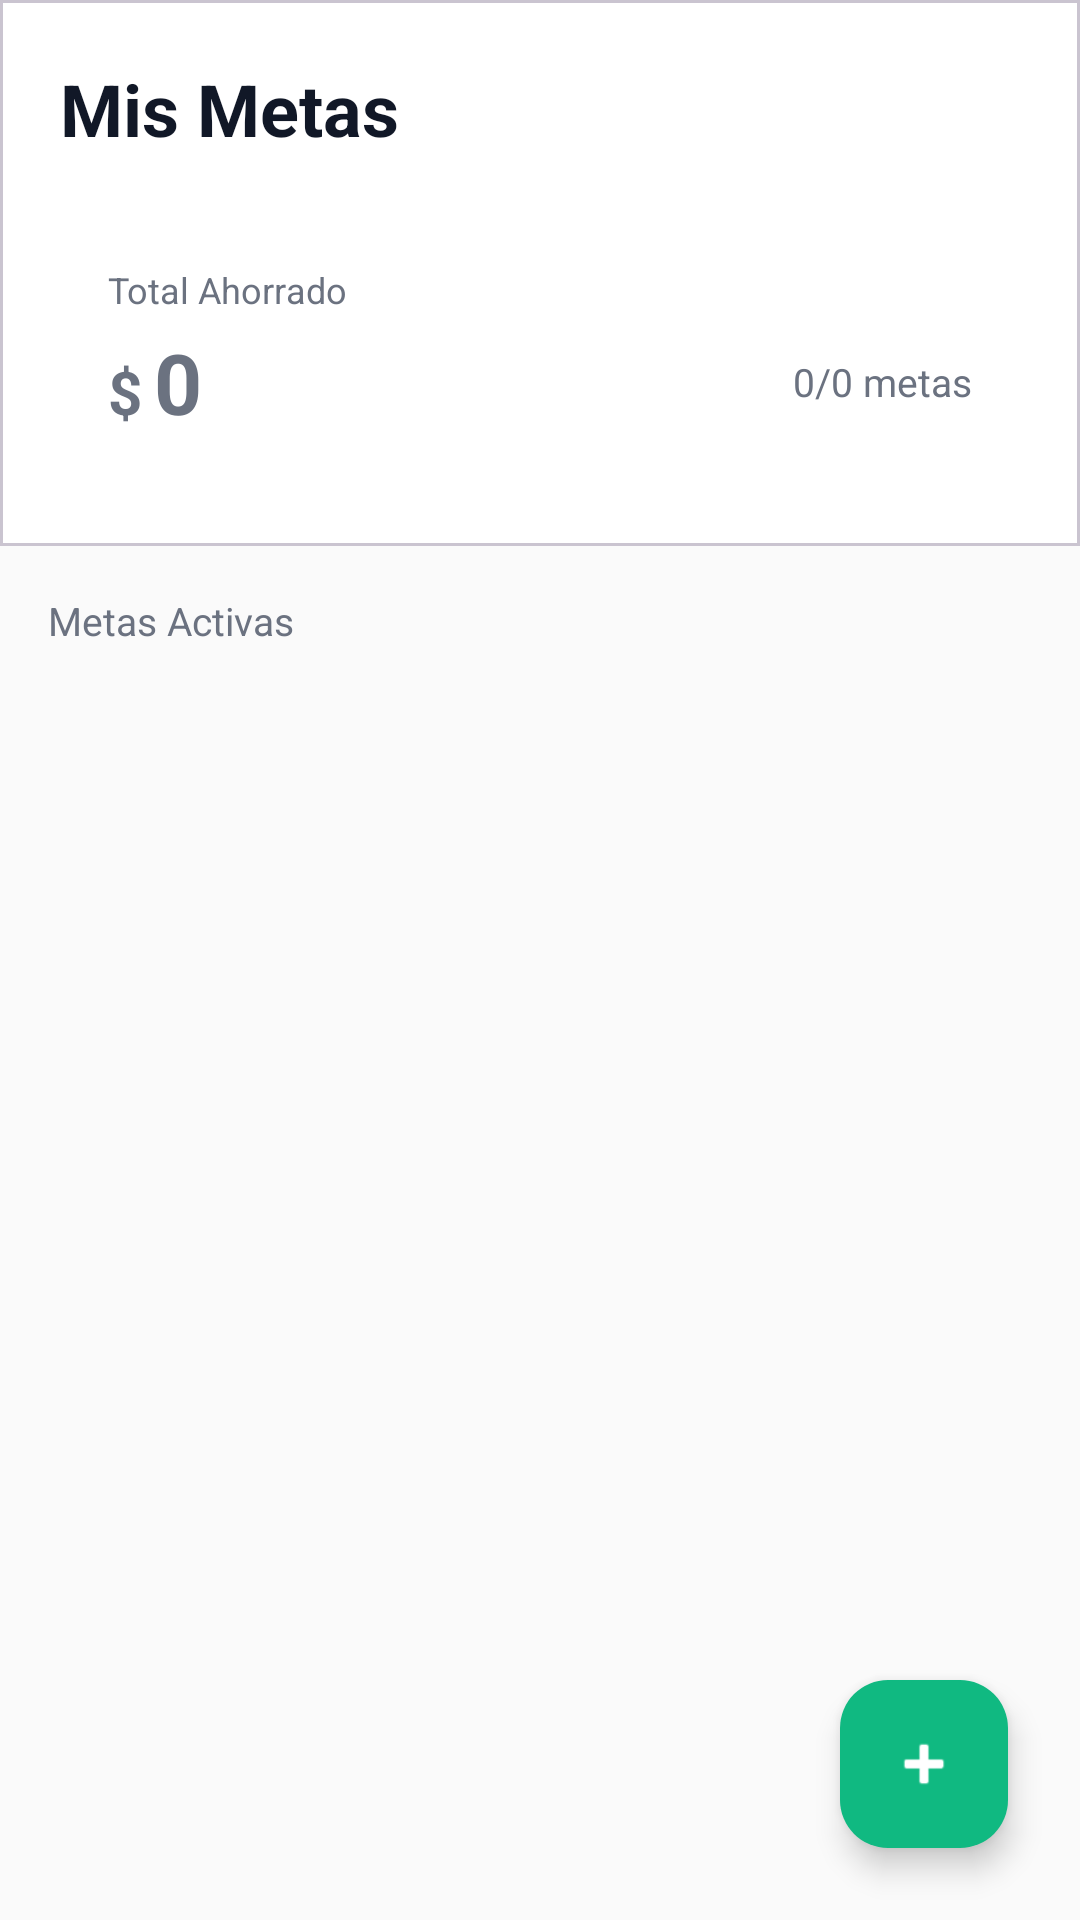

Write the Android layout XML for this screen, with the resource values it uses.
<!-- AndroidManifest.xml: application theme Theme.GastoApp -->
<!-- res/layout/fragment_savings_goals.xml -->
<?xml version="1.0" encoding="utf-8"?>
<androidx.coordinatorlayout.widget.CoordinatorLayout
    xmlns:android="http://schemas.android.com/apk/res/android"
    xmlns:app="http://schemas.android.com/apk/res-auto"
    android:layout_width="match_parent"
    android:layout_height="match_parent"
    android:background="#FAFAFA">

    <androidx.core.widget.NestedScrollView
        android:layout_width="match_parent"
        android:layout_height="match_parent"
        android:fillViewport="true">

        <LinearLayout
            android:layout_width="match_parent"
            android:layout_height="wrap_content"
            android:orientation="vertical">

            
            <com.google.android.material.card.MaterialCardView
                android:layout_width="match_parent"
                android:layout_height="wrap_content"
                app:cardCornerRadius="0dp"
                app:cardElevation="0dp"
                android:backgroundTint="@color/white">

                <LinearLayout
                    android:layout_width="match_parent"
                    android:layout_height="wrap_content"
                    android:orientation="vertical"
                    android:padding="20dp">

                    <RelativeLayout
                        android:layout_width="match_parent"
                        android:layout_height="wrap_content">

                        <TextView
                            android:layout_width="wrap_content"
                            android:layout_height="wrap_content"
                            android:text="Mis Metas"
                            android:textSize="24sp"
                            android:textStyle="bold"
                            android:textColor="@color/text_primary"
                            android:layout_alignParentStart="true"
                            android:layout_centerVertical="true"/>
                    </RelativeLayout>

                    
                    <LinearLayout
                        android:layout_width="match_parent"
                        android:layout_height="wrap_content"
                        android:orientation="vertical"
                        android:layout_marginTop="20dp"
                        android:background="@drawable/bg_card"
                        android:backgroundTint="#D1FAE5"
                        android:padding="16dp">

                        <TextView
                            android:layout_width="wrap_content"
                            android:layout_height="wrap_content"
                            android:text="Total Ahorrado"
                            android:textSize="12sp"
                            android:textColor="@color/text_secondary"/>

                        <LinearLayout
                            android:layout_width="match_parent"
                            android:layout_height="wrap_content"
                            android:orientation="horizontal"
                            android:layout_marginTop="4dp">

                            <TextView
                                android:layout_width="wrap_content"
                                android:layout_height="wrap_content"
                                android:text="$"
                                android:textSize="20sp"
                                android:textColor="@color/text_secondary"
                                android:textStyle="bold"/>

                            <TextView
                                android:id="@+id/tvTotalSaved"
                                android:layout_width="wrap_content"
                                android:layout_height="wrap_content"
                                android:text="0"
                                android:textSize="28sp"
                                android:textStyle="bold"
                                android:textColor="@color/text_secondary"
                                android:layout_marginStart="4dp"/>

                            <TextView
                                android:layout_width="0dp"
                                android:layout_height="wrap_content"
                                android:layout_weight="1"/>

                            <TextView
                                android:id="@+id/tvGoalsCompleted"
                                android:layout_width="wrap_content"
                                android:layout_height="wrap_content"
                                android:text="0/0 metas"
                                android:textSize="13sp"
                                android:textColor="@color/text_secondary"
                                android:layout_gravity="center_vertical"/>
                        </LinearLayout>
                    </LinearLayout>

                </LinearLayout>
            </com.google.android.material.card.MaterialCardView>

            
            <LinearLayout
                android:layout_width="match_parent"
                android:layout_height="wrap_content"
                android:orientation="vertical"
                android:padding="16dp">

                
                <TextView
                    android:layout_width="wrap_content"
                    android:layout_height="wrap_content"
                    android:text="Metas Activas"
                    android:textSize="13sp"
                    android:textColor="@color/text_secondary"
                    android:layout_marginBottom="12dp"/>

                
                <ProgressBar
                    android:id="@+id/progressBar"
                    android:layout_width="wrap_content"
                    android:layout_height="wrap_content"
                    android:layout_gravity="center"
                    android:visibility="gone"
                    android:indeterminateTint="@color/primary_purple"
                    android:layout_marginVertical="20dp"/>

                
                <androidx.recyclerview.widget.RecyclerView
                    android:id="@+id/rvSavingsGoals"
                    android:layout_width="match_parent"
                    android:layout_height="wrap_content"
                    android:nestedScrollingEnabled="false"/>

                
                <LinearLayout
                    android:id="@+id/emptyState"
                    android:layout_width="match_parent"
                    android:layout_height="wrap_content"
                    android:orientation="vertical"
                    android:gravity="center"
                    android:padding="40dp"
                    android:visibility="gone">

                    <TextView
                        android:layout_width="wrap_content"
                        android:layout_height="wrap_content"
                        android:text="🎯"
                        android:textSize="64sp"/>

                    <TextView
                        android:layout_width="wrap_content"
                        android:layout_height="wrap_content"
                        android:text="No tienes metas de ahorro"
                        android:textSize="16sp"
                        android:textStyle="bold"
                        android:textColor="@color/text_primary"
                        android:layout_marginTop="12dp"/>

                    <TextView
                        android:layout_width="wrap_content"
                        android:layout_height="wrap_content"
                        android:text="Crea tu primera meta presionando el botón +"
                        android:textSize="13sp"
                        android:textColor="@color/text_secondary"
                        android:gravity="center"
                        android:layout_marginTop="4dp"/>
                </LinearLayout>

            </LinearLayout>
        </LinearLayout>
    </androidx.core.widget.NestedScrollView>

    
    <com.google.android.material.floatingactionbutton.FloatingActionButton
        android:id="@+id/fabAddGoal"
        android:layout_width="wrap_content"
        android:layout_height="wrap_content"
        android:layout_gravity="bottom|end"
        android:layout_margin="24dp"
        android:src="@android:drawable/ic_input_add"
        android:contentDescription="Agregar meta"
        app:tint="@color/white"
        app:backgroundTint="@color/success"
        android:elevation="6dp"/>

</androidx.coordinatorlayout.widget.CoordinatorLayout>
<!-- resources referenced by this layout -->
<resources>
  <color name="primary_purple">#8B5CF6</color>
  <color name="success">#10B981</color>
  <color name="text_primary">#111827</color>
  <color name="text_secondary">#6B7280</color>
  <color name="white">#FFFFFF</color>
  <style name="Theme.GastoApp" parent="Base.Theme.GastoApp" />
  <style name="Base.Theme.GastoApp" parent="Theme.Material3.Light.NoActionBar">
          <item name="colorPrimary">@color/primary_teal</item>
          <item name="colorOnPrimary">@color/text_white</item>
          <item name="colorPrimaryContainer">@color/button_primary</item>
          <item name="colorOnPrimaryContainer">@color/text_white</item>
          <item name="android:colorBackground">@color/background_light_primary</item>
          <item name="colorSurface">@color/card_background</item>
  
          <item name="android:statusBarColor">@color/white</item>
          <item name="android:windowLightStatusBar" tools:targetApi="m">true</item>
          <item name="android:navigationBarColor">@color/white</item>
          <item name="android:windowLightNavigationBar" tools:targetApi="o">true</item>
      </style>
  <color name="primary_teal">#10B981</color>
  <color name="text_white">#FFFFFF</color>
  <color name="button_primary">#8B5CF6</color>
  <color name="background_light_primary">#FAFBFC</color>
  <color name="card_background">#FFFFFF</color>
</resources>
